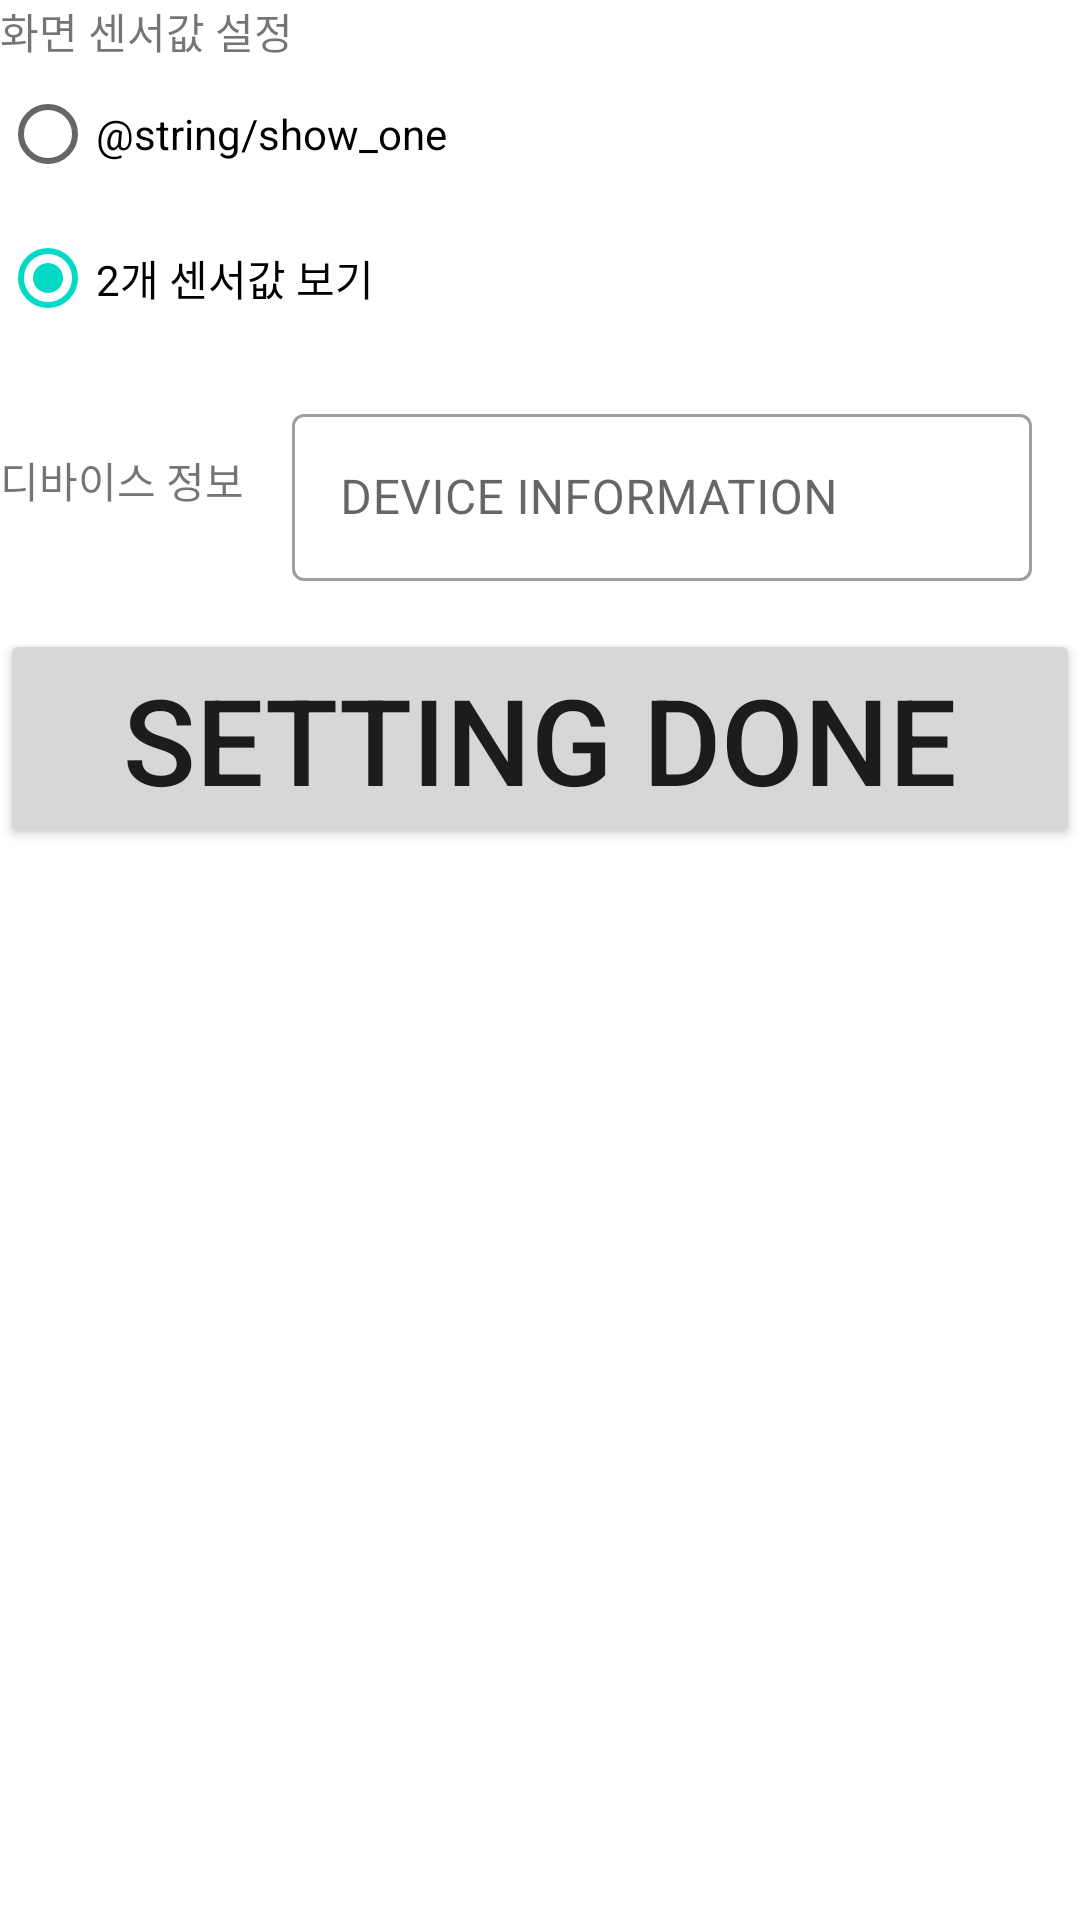

The Android layout XML behind this screen, and the referenced resources:
<!-- AndroidManifest.xml: application theme Theme.RadioNodePanel -->
<!-- res/layout/setting.xml -->
<?xml version="1.0" encoding="utf-8"?>
<LinearLayout xmlns:android="http://schemas.android.com/apk/res/android"
    android:id="@+id/setting_layout"
    android:orientation="vertical"
    android:focusable="true"
    android:focusableInTouchMode="true"
    android:layout_margin="10dp"
    android:layout_width="match_parent"
    android:layout_height="match_parent">

    <RadioGroup
        android:id="@+id/show_group"
        android:layout_width="wrap_content"
        android:layout_height="wrap_content">

        <TextView
            android:layout_width="wrap_content"
            android:layout_height="wrap_content"
            android:text="@string/show_sensor_setting" />

        <RadioButton
            android:id="@+id/show_radio_one"
            android:layout_width="wrap_content"
            android:layout_height="wrap_content"
            android:text="@string/show_one" />

        <RadioButton
            android:id="@+id/show_radio_two"
            android:layout_width="wrap_content"
            android:layout_height="wrap_content"
            android:checked="true"
            android:text="@string/show_two" />
    </RadioGroup>

    <LinearLayout
        android:layout_width="match_parent"
        android:layout_height="wrap_content"
        android:orientation="horizontal" >

        <TextView
            android:layout_width="wrap_content"
            android:layout_height="wrap_content"
            android:layout_marginTop="10dp"
            android:text="@string/device_info" />

        <com.google.android.material.textfield.TextInputLayout
            android:layout_weight="1"
            android:gravity="center"
            android:layout_width="match_parent"
            android:layout_height="wrap_content"
            android:layout_margin="16dp"
            android:hint="@string/device_info_enter"
            style="@style/Widget.MaterialComponents.TextInputLayout.OutlinedBox">

            <com.google.android.material.textfield.TextInputEditText
                android:id="@+id/device_enter"
                android:layout_width="match_parent"
                android:layout_height="wrap_content" />

        </com.google.android.material.textfield.TextInputLayout>

    </LinearLayout>

    <Button
        android:id="@+id/setting_finish_btn"
        android:layout_width="match_parent"
        android:layout_height="wrap_content"
        android:textSize="40sp"
        android:text="@string/setting" />
</LinearLayout>
<!-- resources referenced by this layout -->
<resources>
  <string name="device_info">디바이스 정보</string>
  <string name="device_info_enter">DEVICE INFORMATION</string>
  <string name="setting">SETTING DONE</string>
  <string name="show_sensor_setting">화면 센서값 설정</string>
  <string name="show_two">2개 센서값 보기</string>
  <style name="Theme.RadioNodePanel" parent="Theme.MaterialComponents.DayNight.DarkActionBar">
          
          <item name="colorPrimary">@color/purple_500</item>
          <item name="colorPrimaryVariant">@color/purple_700</item>
          <item name="colorOnPrimary">@color/white</item>
          
          <item name="colorSecondary">@color/teal_200</item>
          <item name="colorSecondaryVariant">@color/teal_700</item>
          <item name="colorOnSecondary">@color/black</item>
          
          <item name="android:statusBarColor" tools:targetApi="l">?attr/colorPrimaryVariant</item>
          
      </style>
  <!-- not gathered from this repository: default colours our renderer supplied (Android Studio template values) -->
  <color name="purple_500">#FF6200EE</color>
  <color name="purple_700">#FF3700B3</color>
  <color name="teal_200">#FF03DAC5</color>
  <color name="teal_700">#FF018786</color>
  <color name="black">#FF000000</color>
  <color name="white">#FFFFFFFF</color>
</resources>
